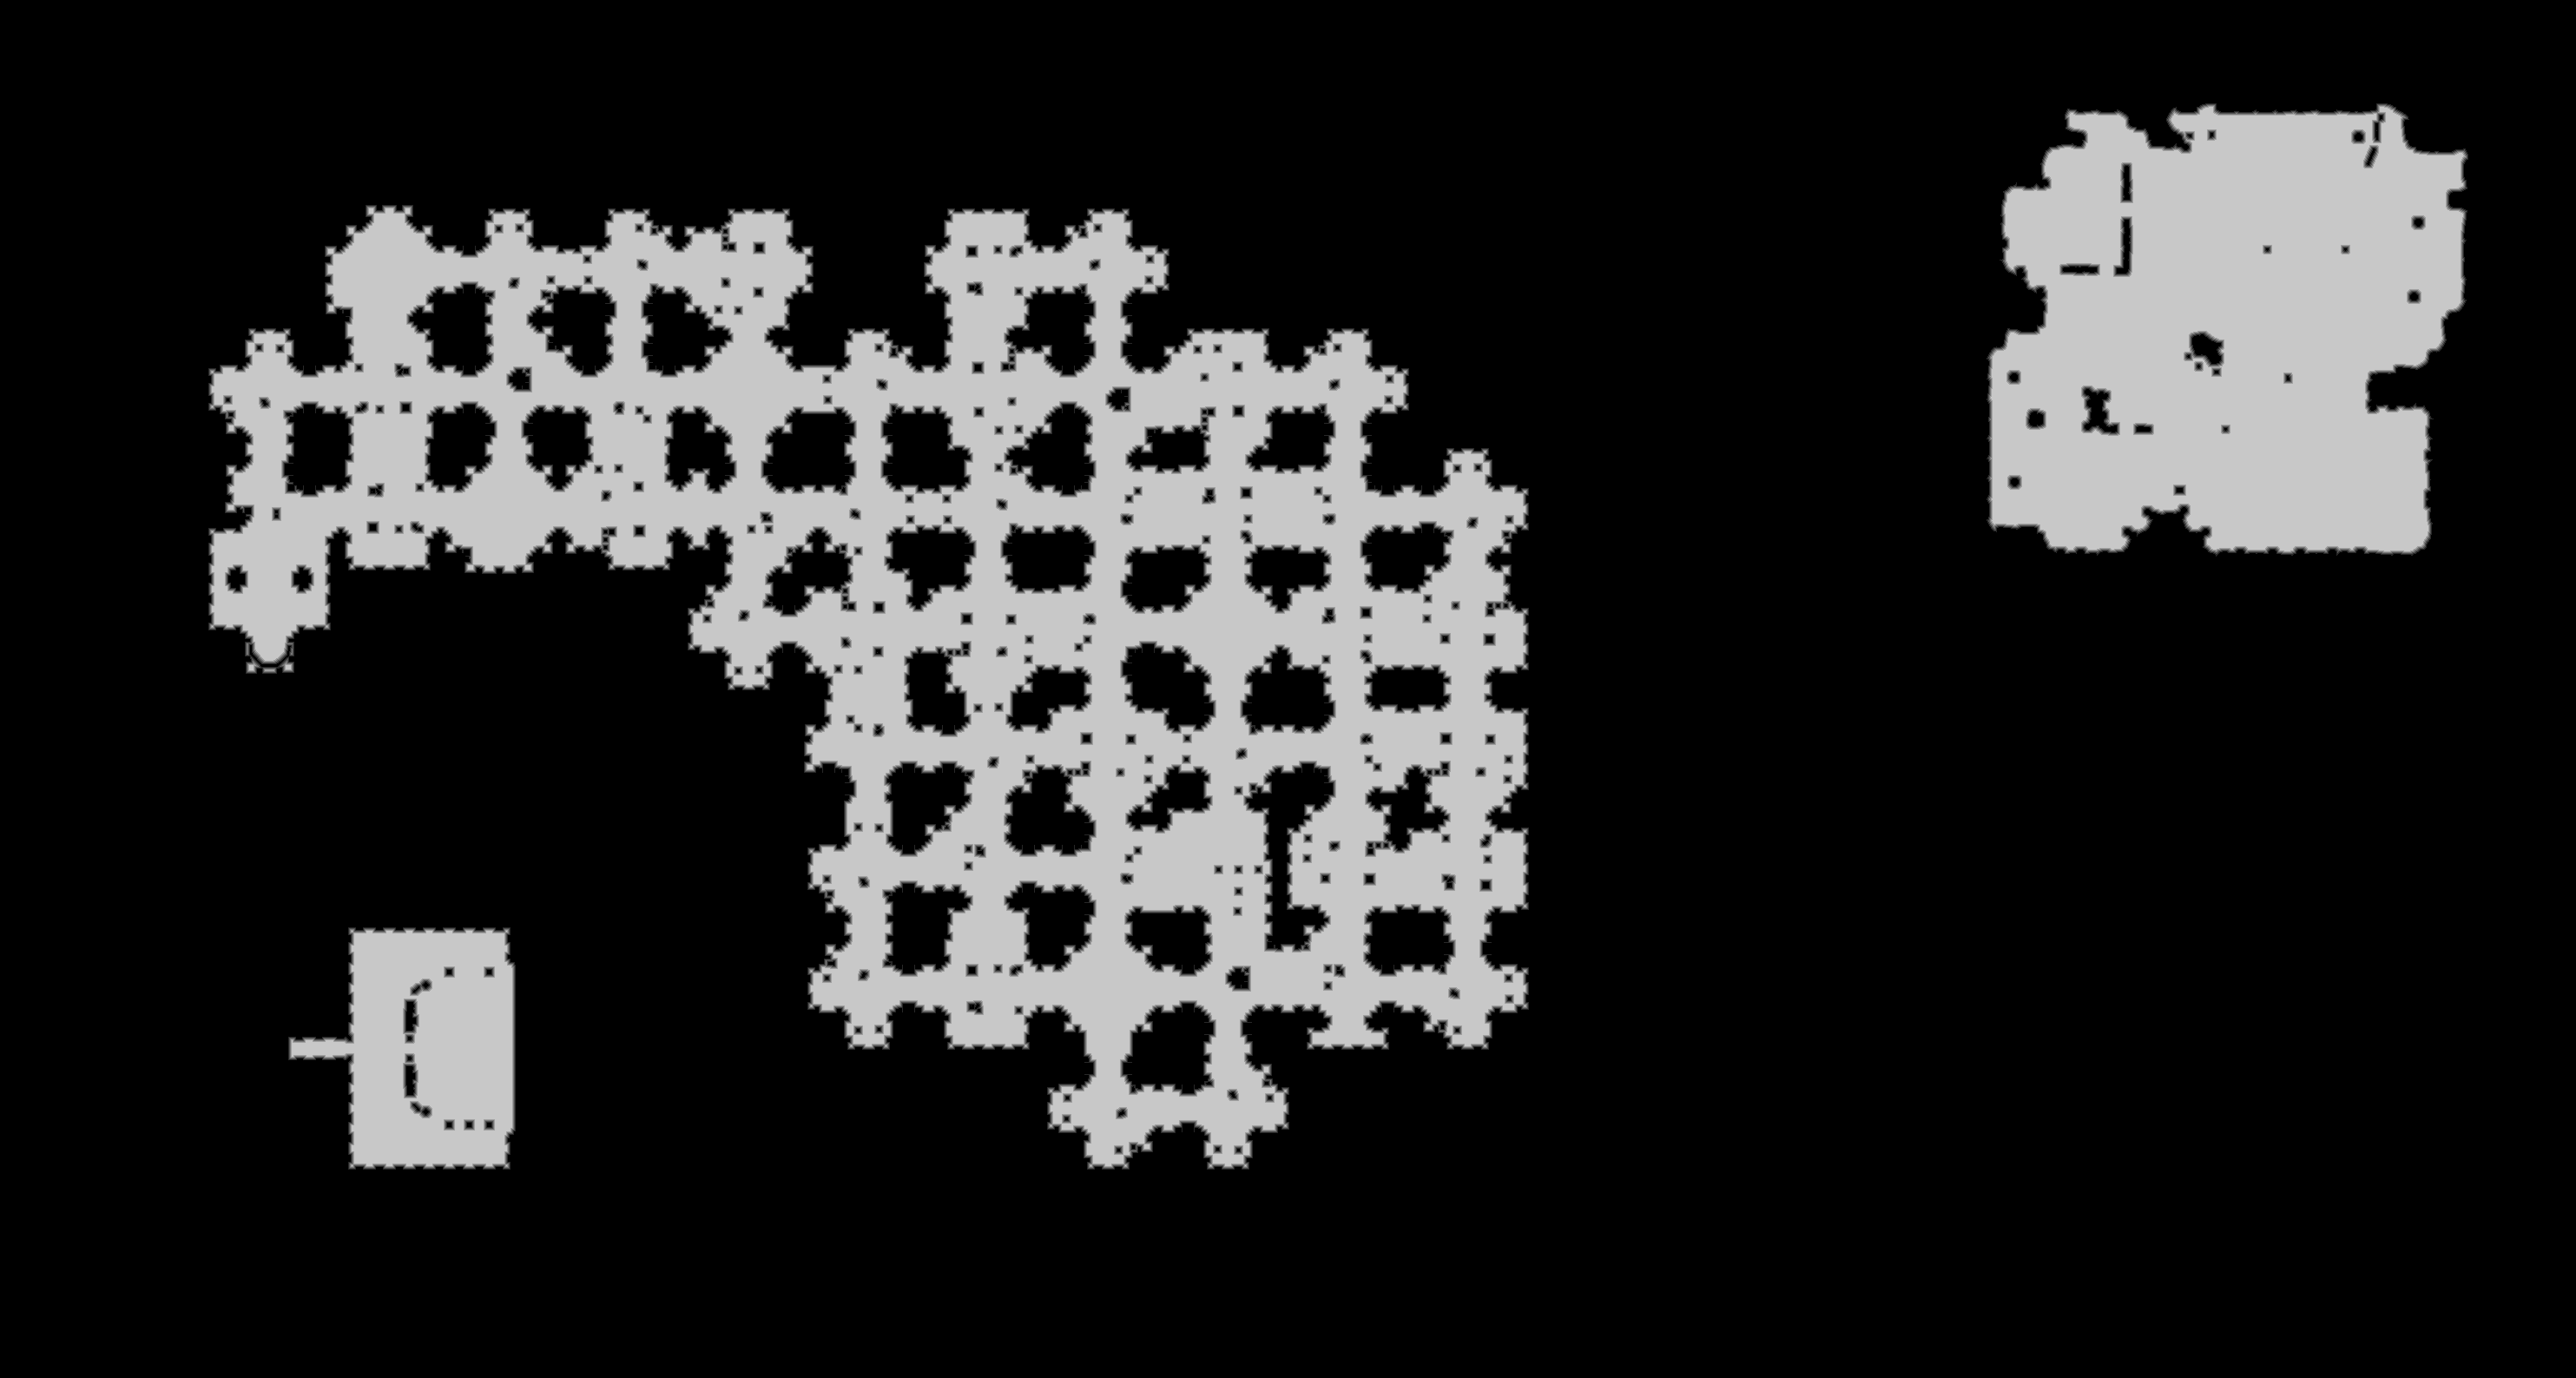

Data behind this chart, as committed beside it:
base	0x40f4c000000
origin	0x4050010
stride	1484
width	2967
height	1587
nibble	0	3655343
nibble	1	42587
nibble	2	43599
nibble	3	45172
nibble	4	46051
nibble	5	875877
